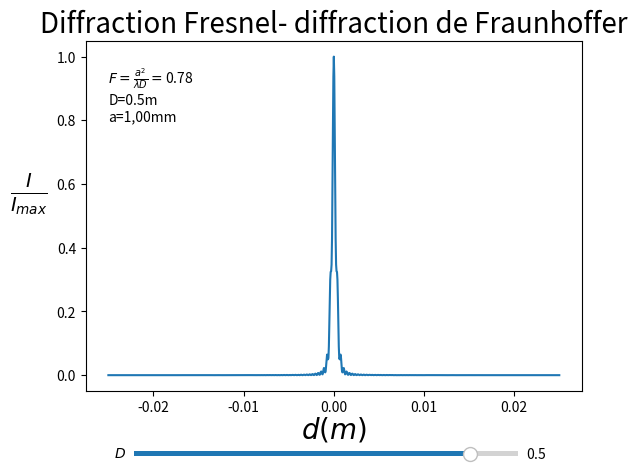

The matplotlib source for this figure:
# -*- coding: utf-8 -*-
"""
Created on Fri May 22 15:59:38 2020

[redacted]

Attention

* diffraction à n ondes et donc plusieurs pics latéraux à cause du pas d'intégration.
* les pics se recouvrent pour Fraunhoffer très marqué. Dans ce cas, augmenter le pas sur x.

Remarques

* Fraunhoffer n'est visible que pour a de l'odre du mm. Pour a de l'ordre de 0.1mm elle est difficilement
observable.

* Pour a de grandes valeurs (>2mm), augmenter points_source pour réduire le pas sur x

* Valeurs raisonnables pour a=1mm, points_source=201, donne F proche de 1 à la 'transition'
"""

import numpy as np
import matplotlib.pyplot as plt
from matplotlib.widgets import Slider
#from matplotlib.animation import FuncAnimation

points_source=501
points_ecran=1001

#paramètres
D=0.5
a=1e-3
largeur_écran=100*a*D
lamb=633e-9
#fin paramètres


list_x=np.linspace(-a/2,a/2,points_source)
list_X=np.linspace(-largeur_écran/2,largeur_écran/2,points_ecran)

def intensité(X,source,D):
    amplitude=0
    for x in source:
        distance=(D**2+(x-X)**2)**0.5
        amplitude=amplitude+np.exp(1j*2*np.pi*distance/lamb)/distance
    return (np.absolute(amplitude))**2

m=max(intensité(list_X,list_x,D))
g1=plt.subplot(111)
plt.subplots_adjust(bottom=0.15)#margin-bottom
F=(str(a*a/(4*D*lamb)))[0:4]
affichage=r"$F=\frac{a^2}{\lambda D}=$"+F+"\nD="+(str(D))[0:4]+"m\na=1,00mm"
txt=g1.text(list_X[0],0.8,affichage)
g1.set_xlabel(r"$d(m)$",fontsize=20, labelpad=0)
g1.set_ylabel(r"$\frac{I}{I_{max}}$",rotation=0,fontsize=20, labelpad=20)
ligne,=g1.plot(list_X,intensité(list_X,list_x,D)/m)#pour rafraichir le graphique
g1.set_title("Diffraction Fresnel- diffraction de Fraunhoffer",fontsize=20)

axD=plt.axes([0.2,0.01,0.6,0.02])
cD=Slider(axD,"$D$",-3,1)

def maj(_):
    D=5*10**cD.val
    largeur_écran=100*a*D
    list_X=np.linspace(-largeur_écran/2,largeur_écran/2,points_ecran)
    m=max(intensité(list_X,list_x,D))#pour normaliser y
    ligne.set_data(list_X,intensité(list_X,list_x,D)/m)
    g1.set_xlim(list_X[0],list_X[-1])#car pas de redimensionnement automatique avec set_data
    F=(str(a*a/(4*D*lamb)))[0:4]
    affichage=r"$F=\frac{a^2}{\lambda D}=$"+F+"\nD="+(str(D))[0:5]+"m\na=1,00mm"
    #g1.set_title(affichage)
    txt.set_position([0.9*list_X[0],0.8])
    txt.set_text(affichage)

cD.on_changed(maj)

plt.show()

#anim=FuncAnimation(ligne)
